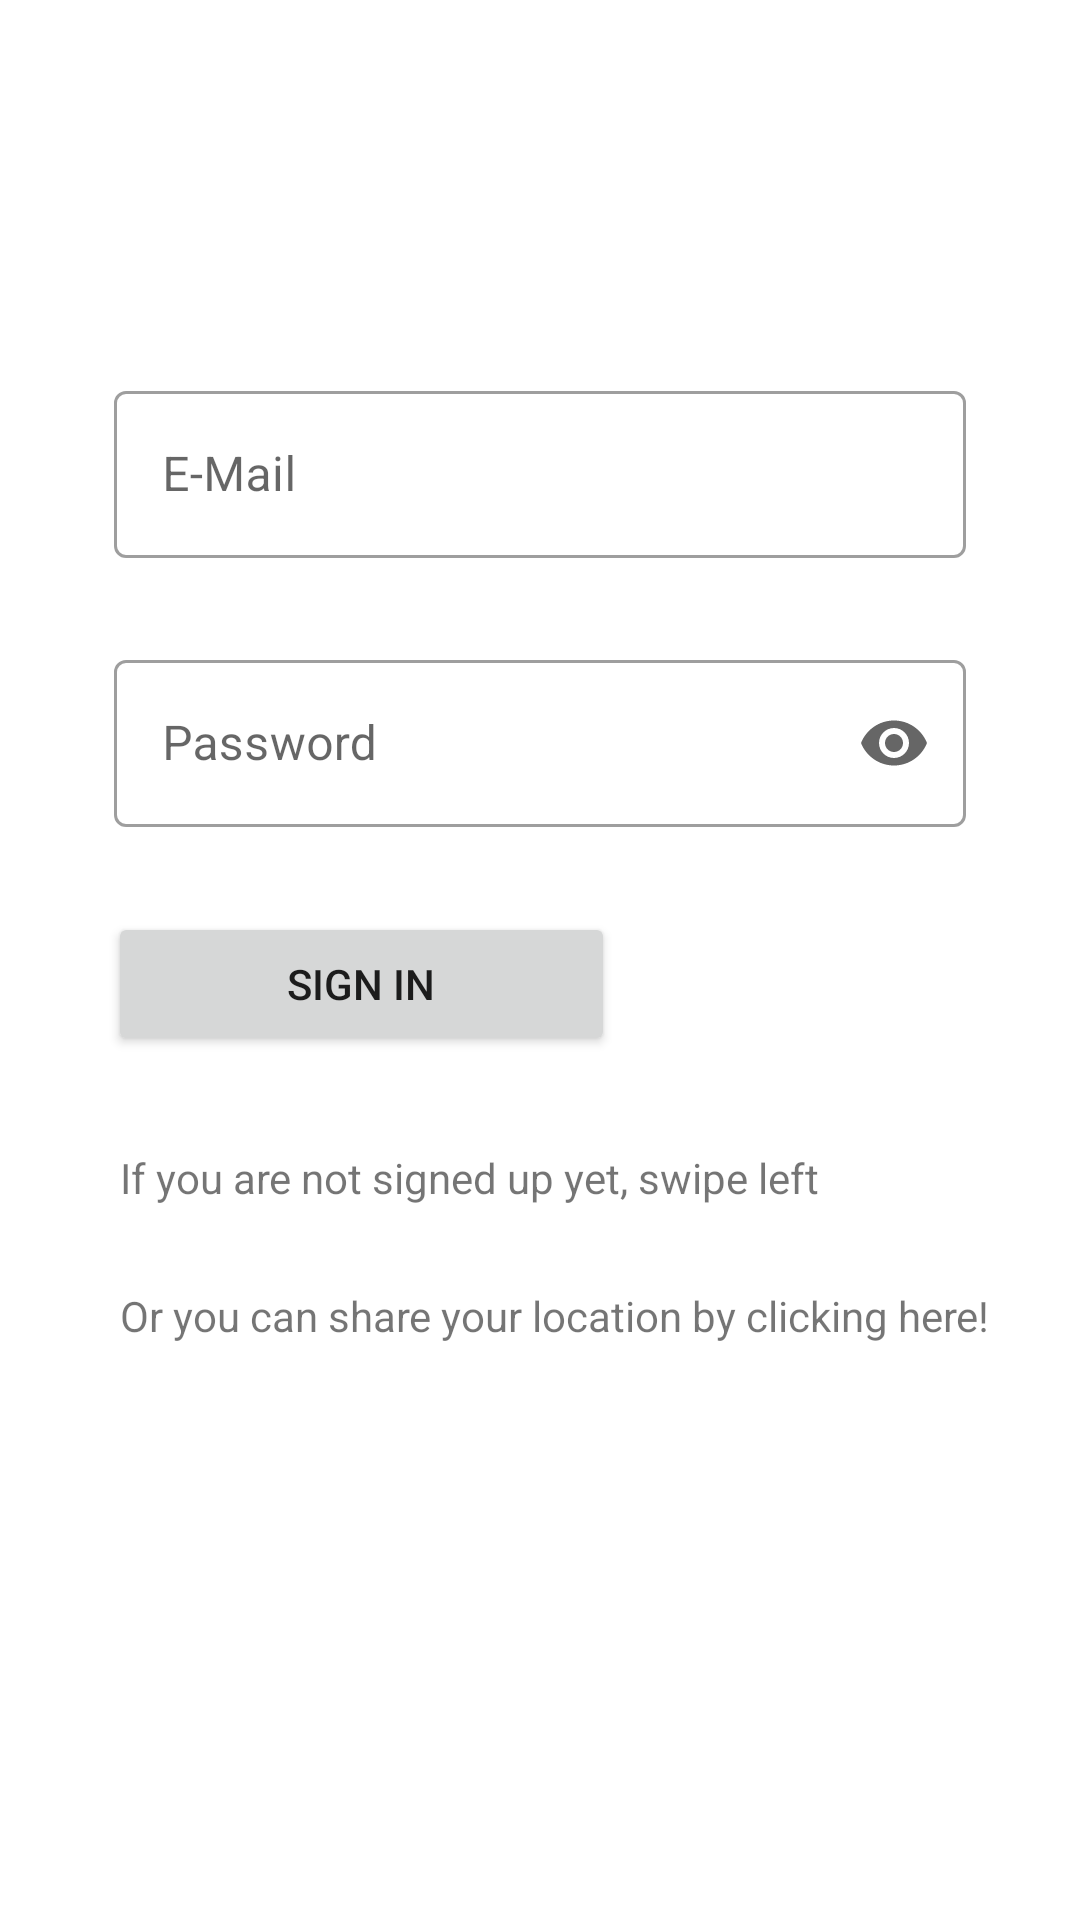

Android layout source for this screen:
<!-- AndroidManifest.xml: application theme AppTheme -->
<!-- res/layout/fragment_signin.xml -->
<?xml version="1.0" encoding="utf-8"?>
<androidx.constraintlayout.widget.ConstraintLayout xmlns:android="http://schemas.android.com/apk/res/android"
    xmlns:app="http://schemas.android.com/apk/res-auto"
    xmlns:tools="http://schemas.android.com/tools"
    android:layout_width="match_parent"
    android:layout_height="match_parent">


    <com.google.android.material.textfield.TextInputLayout
        android:id="@+id/tf1"
        style="@style/Widget.MaterialComponents.TextInputLayout.OutlinedBox"
        android:layout_width="0dp"
        android:layout_height="70dp"
        android:layout_marginStart="38dp"
        android:layout_marginTop="125dp"
        android:layout_marginEnd="38dp"
        android:hint="E-Mail"
        app:errorEnabled="true"
        app:layout_constraintEnd_toEndOf="parent"
        app:layout_constraintStart_toStartOf="parent"
        app:layout_constraintTop_toTopOf="parent">

        <com.google.android.material.textfield.TextInputEditText
            android:id="@+id/signin_email"
            android:layout_width="match_parent"
            android:layout_height="wrap_content" />

    </com.google.android.material.textfield.TextInputLayout>

    <com.google.android.material.textfield.TextInputLayout
        android:id="@+id/tf2"
        style="@style/Widget.MaterialComponents.TextInputLayout.OutlinedBox"
        android:layout_width="0dp"
        android:layout_height="70dp"
        android:layout_marginStart="38dp"
        android:layout_marginEnd="38dp"
        android:hint="Password"
        app:endIconMode="password_toggle"
        app:errorEnabled="true"
        app:layout_constraintBottom_toTopOf="@+id/signin_button"
        app:layout_constraintEnd_toEndOf="parent"
        app:layout_constraintStart_toStartOf="parent"
        app:layout_constraintTop_toBottomOf="@+id/tf1">

        <com.google.android.material.textfield.TextInputEditText
            android:id="@+id/signin_password"
            android:layout_width="match_parent"

            android:layout_height="wrap_content"
            android:inputType="textPassword" />


    </com.google.android.material.textfield.TextInputLayout>

    <Button
        android:id="@+id/signin_button"
        android:layout_width="169dp"
        android:layout_height="48dp"
        android:layout_marginStart="36dp"
        android:layout_marginBottom="288dp"
        android:text="Sign In"
        app:layout_constraintBottom_toBottomOf="parent"
        app:layout_constraintStart_toStartOf="parent" />

    <TextView
        android:id="@+id/text_view_id"
        android:layout_width="wrap_content"
        android:layout_height="wrap_content"
        android:layout_marginStart="40dp"
        android:layout_marginTop="31dp"
        android:text="If you are not signed up yet, swipe left "
        app:layout_constraintStart_toStartOf="parent"
        app:layout_constraintTop_toBottomOf="@+id/signin_button" />

    <ImageView
        android:id="@+id/imageView"
        android:layout_width="wrap_content"
        android:layout_height="wrap_content"
        android:layout_marginStart="4dp"
        android:layout_marginBottom="23dp"
        android:src="@drawable/ic_arrow_back_black_24dp"
        app:layout_constraintBottom_toTopOf="@+id/textview_withcolor"
        app:layout_constraintStart_toEndOf="@+id/text_view_id" />

    <TextView
        android:id="@+id/textview_withcolor"
        android:layout_width="wrap_content"
        android:layout_height="wrap_content"
        android:layout_marginStart="40dp"
        android:layout_marginTop="27dp"
        android:text="Or you can share your location by clicking here!"
        app:layout_constraintStart_toStartOf="parent"
        app:layout_constraintTop_toBottomOf="@+id/text_view_id" />

</androidx.constraintlayout.widget.ConstraintLayout>
<!-- resources referenced by this layout -->
<resources>
  <style name="AppTheme" parent="Theme.MaterialComponents.Light.DarkActionBar">
  
          <item name="colorPrimary">@color/colorPrimary</item>
          <item name="colorPrimaryDark">@color/colorPrimaryDark</item>
          <item name="colorAccent">@color/colorAccent</item>
      </style>
  <color name="colorPrimary">#4E73DF</color>
  <color name="colorPrimaryDark">#4E73DF</color>
  <color name="colorAccent">#4E73DF</color>
</resources>
